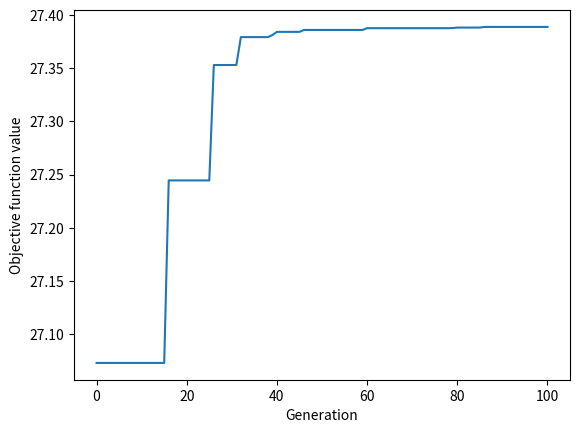

Here is the Python script that generated this plot:
import random
from math import cos, exp, pi
import matplotlib.pyplot as plt
import numpy as np

#GENETIC ALGORITHM

population_size = 100
max_generations = 100
mutation_rate = 0.01
crossover_rate = 0.9
x_size = 11
y_size = 12
chromosome_size = x_size + y_size
population = []

# 1. INITIALIZATION
def intitialize(population):
    while len(population) < population_size:
        x_chromosome = ""
        y_chromosome = ""
        for bit in range(x_size):
            x_chromosome += str(random.randint(0,1))
        for bit in range(y_size):
            y_chromosome += str(random.randint(0,1))
        if(binary_to_real_x(x_chromosome) + binary_to_real_y(y_chromosome) < 2):
             population.append(x_chromosome + y_chromosome)

# 2. FITNESS EVALUATION
def evaluate(chromosome):
    x = binary_to_real_x(chromosome[:x_size])
    y = binary_to_real_y(chromosome[x_size:])
    fi = 20*exp(-0.2*(x**2+y**2))
    se = exp(cos(2*pi*x) + cos(2*pi*y))
    return fi + se

# 3. SELECTION
def roulette_selection():
    scores = total_evaluation()
    rand = random.random()
    cumulation = 0
    print(scores[3])
    for i in range(len(scores)):
        cumulation += scores[i]
        if(cumulation > rand):
            return population[i]

# 4, CROSSOVER
# uniform using random bit-mask
def crossover(chrom1, chrom2):
    cross1 = ""
    cross2 = ""
    bit_mask = np.random.randint(0,2,chromosome_size)
    for i in range(len(bit_mask)):
        if bit_mask[i] == 0:
            cross1 += chrom1[i]
            cross2 += chrom2[i]
        else:
            cross1 += chrom2[i]
            cross2 += chrom1[i]
    return cross1, cross2

# 5. MUTATION
# bit-by-bit
def mutate_chromosome(chromo):
    new_chromo = ""
    for i in chromo:
        if random.random() > mutation_rate:
            new_chromo += i
            continue
        if i == "0":
            new_chromo += "1"
        else:
            new_chromo += "0"
    return new_chromo

# 6. CONSTRAINT HANDLING
def valid_chromosome(chromosome):
    x = binary_to_real_x(chromosome[:x_size])
    y = binary_to_real_y(chromosome[x_size:])
    return x + y <= 2

def binary_to_real_x(num):
    x_mark = int(num,2)
    return float("{0:.3f}".format(-1 + x_mark*(2/((2**x_size)-1))))

def binary_to_real_y(num):
    y_mark = int(num,2)
    return float("{0:.3f}".format(-1 + y_mark*(3/((2**y_size)-1))))

#Returns a list of evaluation scores, normalized
#for roulette selection
def total_evaluation():
    sum = 0
    scores = []
    for chromosome in population:
        fitness = evaluate(chromosome)
        sum += fitness
        scores.append(fitness)
    scores = [x/sum for x in scores]
    return scores

#Creates new population
#Chooses two parents, creates offspring, mutates and repeats
def repopulate():
    global population
    newPopulation = []
    while len(newPopulation) < population_size:
        chrom1 = roulette_selection()
        chrom2 = roulette_selection()
        if chrom1 == chrom2:
            continue
        if random.random() < crossover_rate:
            chrom1, chrom2 = crossover(chrom1, chrom2)
        chrom1 = mutate_chromosome(chrom1)
        chrom2 = mutate_chromosome(chrom2)
        if valid_chromosome(chrom1):
            newPopulation.append(chrom1)
        if valid_chromosome(chrom2):
            newPopulation.append(chrom2)
    #Elitism, keep best chromosome
    newPopulation[0] = find_best_chromo()[0]
    population = newPopulation

#Finds chromosome with highest fitness, returns both chromosome and corresponding score
def find_best_chromo():
    best_chromo = 0;
    best_fitness = -float("inf")
    for i in population:
        fitness = evaluate(i)
        if fitness > best_fitness:
            best_fitness = fitness
            best_chromo = i
    return best_chromo, best_fitness

def main():
    print("Initializing population")
    intitialize(population)
    print("Beginning running")
    best_fitnesses = []
    for i in range(max_generations):
        repopulate()
        if (i + 1) % 20 == 0:
            print("Finished generation: " + str(i+1))
        best_fitnesses.append(find_best_chromo()[1])
        if(i) % 100 == 0:
            print("Current best fitness level: " + str(best_fitnesses[-1]))

    best_chromo, best_fitness = find_best_chromo()
    best_fitnesses.append(best_fitness)
    print("x: " + str(binary_to_real_x(best_chromo[:x_size])))
    print("y: " + str(binary_to_real_y(best_chromo[x_size:])))
    print("Objective function value: " + str(float("{0:.4f}".format(best_fitness))))
    plt.plot(range(len(best_fitnesses)), best_fitnesses)
    plt.xlabel("Generation")
    plt.ylabel("Objective function value")
    plt.show()

main()
